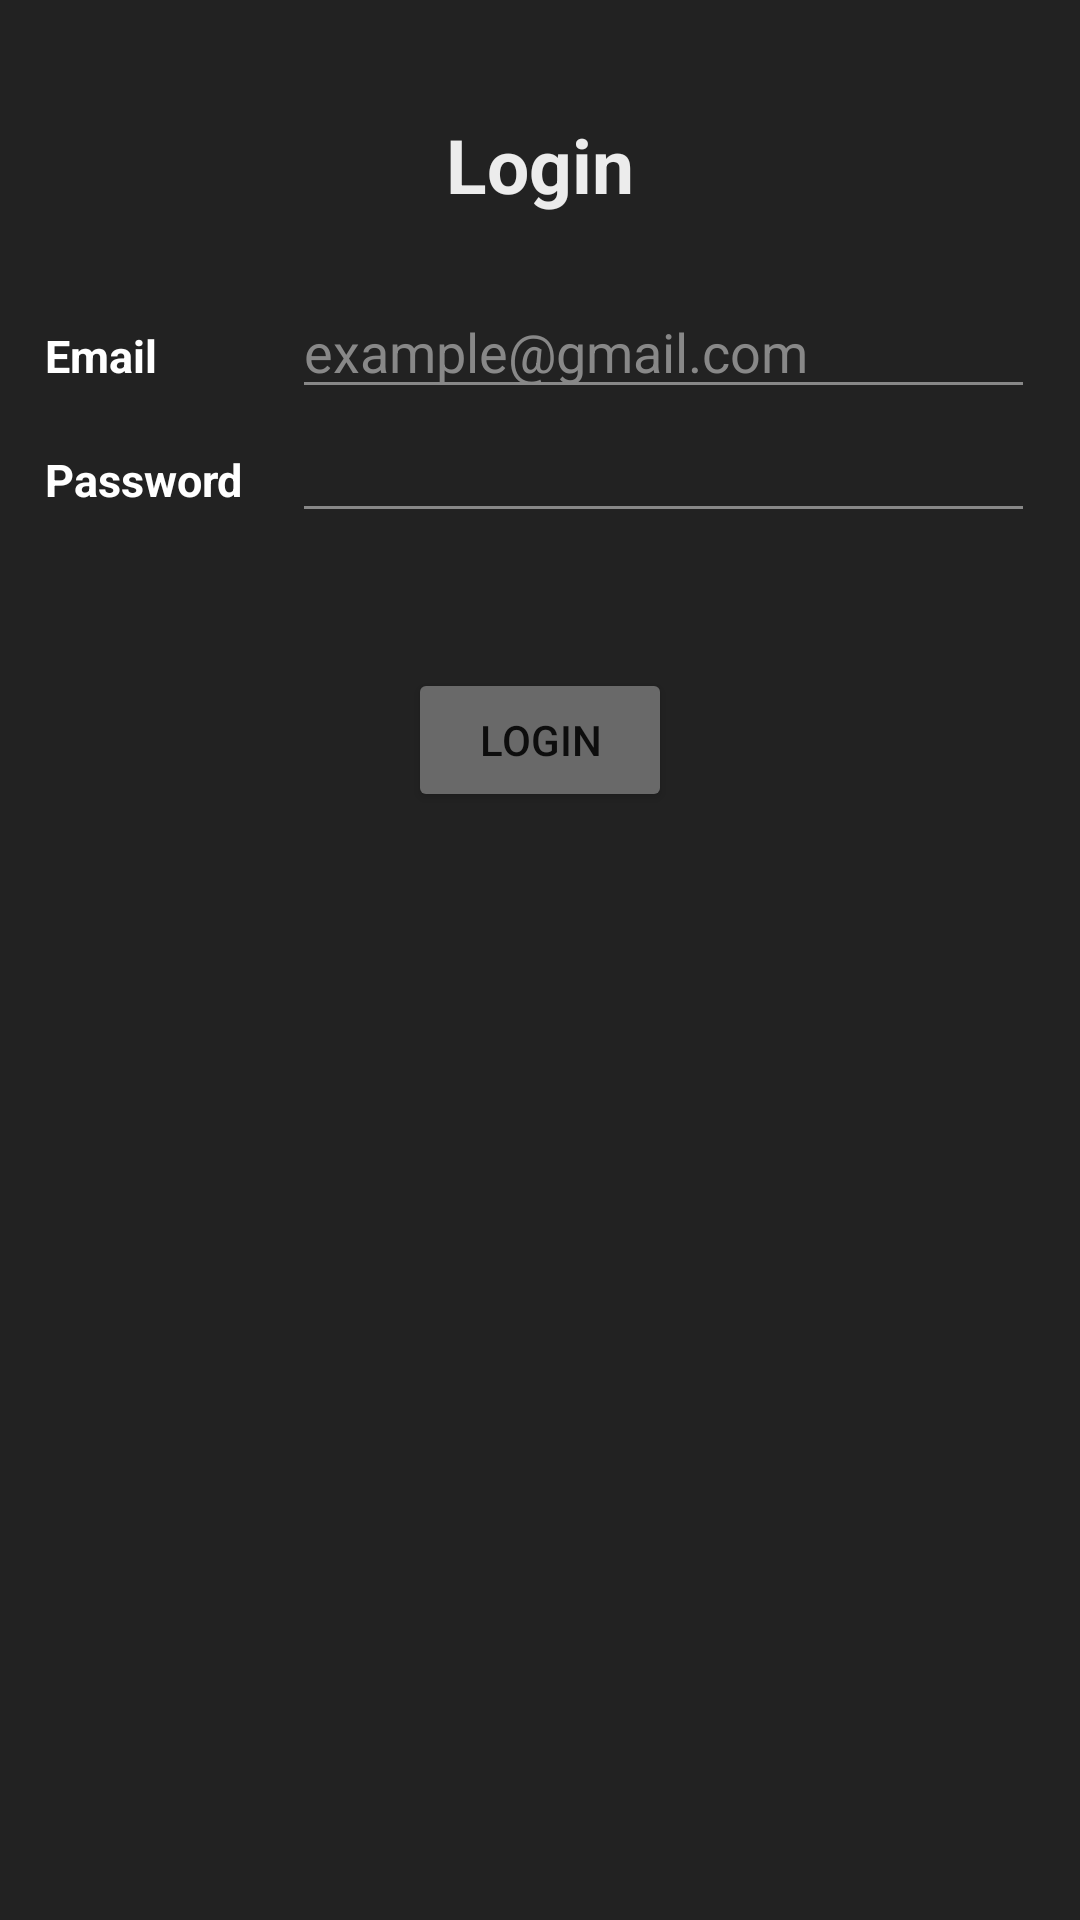

This screen was rendered from an Android layout file. Write that file and the resources it references.
<!-- AndroidManifest.xml: application theme Theme.Artist -->
<!-- res/layout/login_fragment.xml -->
<?xml version="1.0" encoding="utf-8"?>
<layout
    xmlns:android="http://schemas.android.com/apk/res/android"
    xmlns:tools="http://schemas.android.com/tools">


        <LinearLayout
            android:layout_width="match_parent"
            android:layout_height="match_parent"
            android:orientation="vertical"
            android:clickable="true"
            android:focusable="true"
            android:focusableInTouchMode="true"
            android:padding="15dp"
            tools:context=".login.LoginModel"
            android:background="#222222">

            <TextView
                android:layout_width="match_parent"
                android:layout_height="80dp"
                android:gravity="center"
                android:textSize="25sp"
                android:text="@string/login_text"
                android:textColor="#ececec"
                android:textStyle="bold" />


            <LinearLayout
                android:layout_width="match_parent"
                android:layout_height="wrap_content"
                android:orientation="horizontal"
                android:weightSum="4">

                <TextView
                    android:layout_width="0dp"
                    android:layout_height="wrap_content"
                    android:layout_weight="1"
                    android:gravity="start"
                    android:textSize="15sp"
                    android:text="@string/email"
                    android:textStyle="bold"
                    android:textColor="@color/white"/>

                <EditText
                    android:id="@+id/edt_email_login"
                    android:layout_width="0dp"
                    android:layout_height="wrap_content"
                    android:layout_weight="3"
                    android:hint="@string/email_example"
                    android:textColorHint="#888"
                    android:inputType="textEmailAddress"
                    android:imeOptions="actionNext"
                    android:textColor="#ececec"
                    android:backgroundTint="#888" />
            </LinearLayout>


            <LinearLayout
                android:layout_width="match_parent"
                android:layout_height="wrap_content"
                android:orientation="horizontal"
                android:weightSum="4">

                <TextView
                    android:layout_width="0dp"
                    android:layout_height="wrap_content"
                    android:layout_weight="1"
                    android:gravity="start"
                    android:text="@string/password"
                    android:textSize="15sp"
                    android:textStyle="bold"
                    android:textColor="@color/white"/>

                <EditText
                    android:id="@+id/edt_pass"
                    android:layout_width="0dp"
                    android:layout_height="wrap_content"
                    android:layout_weight="3"
                    android:inputType="textPassword"
                    android:imeOptions="actionDone"
                    android:textColor="#ececec"
                    android:backgroundTint="#888"/>

            </LinearLayout>

            <Button
                android:id="@+id/loginButton"
                android:layout_width="wrap_content"
                android:layout_height="wrap_content"
                android:layout_gravity="center"
                android:layout_margin="45dp"
                android:baselineAligned="false"
                android:backgroundTint="#696969"
                android:text="@string/login_btn" />

            <ProgressBar
                android:id="@+id/progress_loader"
                style="?android:attr/progressBarStyle"
                android:layout_width="wrap_content"
                android:layout_height="wrap_content"
                android:layout_centerInParent="true"
                android:layout_gravity="center_horizontal"
                android:visibility="gone" />

        </LinearLayout>
</layout>
<!-- resources referenced by this layout -->
<resources>
  <string name="email">Email</string>
  <string name="email_example">example@gmail.com</string>
  <string name="login_btn">Login</string>
  <string name="login_text">Login</string>
  <string name="password">Password</string>
  <style name="Theme.Artist" parent="Theme.MaterialComponents.DayNight.DarkActionBar">
          
          <item name="colorPrimary">@color/purple_500</item>
          <item name="colorPrimaryVariant">@color/purple_700</item>
          <item name="colorOnPrimary">@color/white</item>
          
          <item name="colorSecondary">@color/teal_200</item>
          <item name="colorSecondaryVariant">@color/teal_700</item>
          <item name="colorOnSecondary">@color/black</item>
          
          <item name="android:statusBarColor" tools:targetApi="l">?attr/colorPrimaryVariant</item>
          
          <item name="android:popupMenuStyle">@style/PopupMenu</item>
      </style>
  <style name="PopupMenu" parent="@android:style/Widget.PopupMenu">
          <item name="android:popupBackground">#333333</item>
          <item name="android:textColor">#ececec</item>
      </style>
  <!-- not gathered from this repository: default colours our renderer supplied (Android Studio template values) -->
  <color name="purple_500">#FF6200EE</color>
  <color name="purple_700">#FF3700B3</color>
  <color name="teal_200">#FF03DAC5</color>
  <color name="teal_700">#FF018786</color>
  <color name="black">#FF000000</color>
  <color name="white">#FFFFFFFF</color>
</resources>
